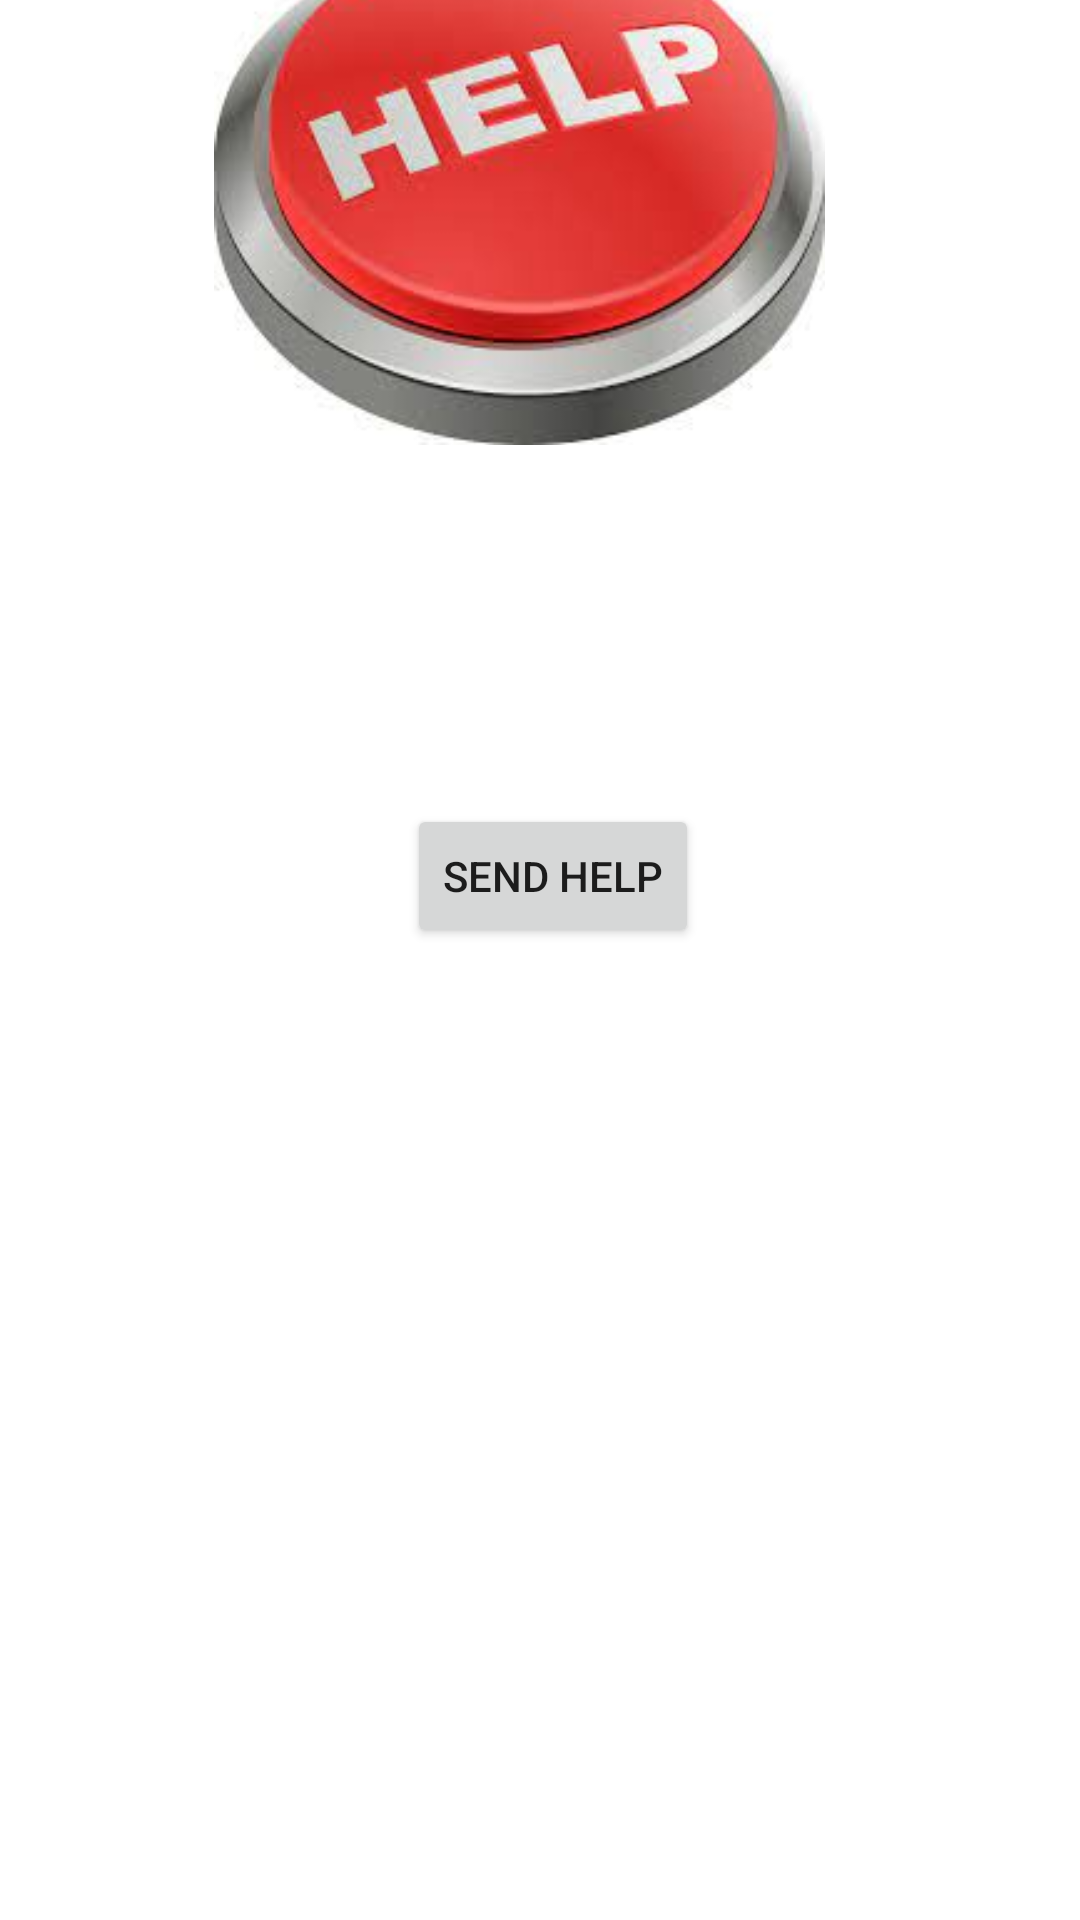

The Android layout XML behind this screen, and the referenced resources:
<!-- AndroidManifest.xml: application theme Theme.WomanSafety -->
<!-- res/layout/activity_send_help.xml -->
<?xml version="1.0" encoding="utf-8"?>
<androidx.constraintlayout.widget.ConstraintLayout xmlns:android="http://schemas.android.com/apk/res/android"
    xmlns:app="http://schemas.android.com/apk/res-auto"
    xmlns:tools="http://schemas.android.com/tools"
    android:layout_width="match_parent"
    android:layout_height="match_parent"
    tools:context=".SendHelpActivity">

    <ImageView
        android:id="@+id/imageView4"
        android:layout_width="211dp"
        android:layout_height="171dp"
        android:layout_marginBottom="120dp"
        android:src="@drawable/img_1"
        app:layout_constraintBottom_toTopOf="@+id/btnSendHelp"
        app:layout_constraintEnd_toEndOf="parent"
        app:layout_constraintHorizontal_bias="0.455"
        app:layout_constraintStart_toStartOf="parent" />

    <Button
        android:id="@+id/btnSendHelp"
        android:layout_width="wrap_content"
        android:layout_height="wrap_content"
        android:layout_gravity="center_horizontal"
        android:layout_marginBottom="324dp"
        android:onClick="sendHelp"
        android:text="Send Help"
        app:layout_constraintBottom_toBottomOf="parent"
        app:layout_constraintEnd_toEndOf="parent"
        app:layout_constraintHorizontal_bias="0.517"
        app:layout_constraintStart_toStartOf="parent" />

</androidx.constraintlayout.widget.ConstraintLayout>
<!-- resources referenced by this layout -->
<resources>
  <!-- drawable img_1: png bitmap (drawable, 80078 bytes) -->
  <style name="Theme.WomanSafety" parent="Theme.MaterialComponents.DayNight.DarkActionBar">
          
          <item name="colorPrimary">@color/purple_500</item>
          <item name="colorPrimaryVariant">@color/purple_700</item>
          <item name="colorOnPrimary">@color/white</item>
          
          <item name="colorSecondary">@color/teal_200</item>
          <item name="colorSecondaryVariant">@color/teal_700</item>
          <item name="colorOnSecondary">@color/black</item>
          
          <item name="android:statusBarColor">?attr/colorPrimaryVariant</item>
          
      </style>
  <!-- not gathered from this repository: default colours our renderer supplied (Android Studio template values) -->
  <color name="purple_500">#FF6200EE</color>
  <color name="purple_700">#FF3700B3</color>
  <color name="teal_200">#FF03DAC5</color>
  <color name="teal_700">#FF018786</color>
  <color name="black">#FF000000</color>
  <color name="white">#FFFFFFFF</color>
</resources>
